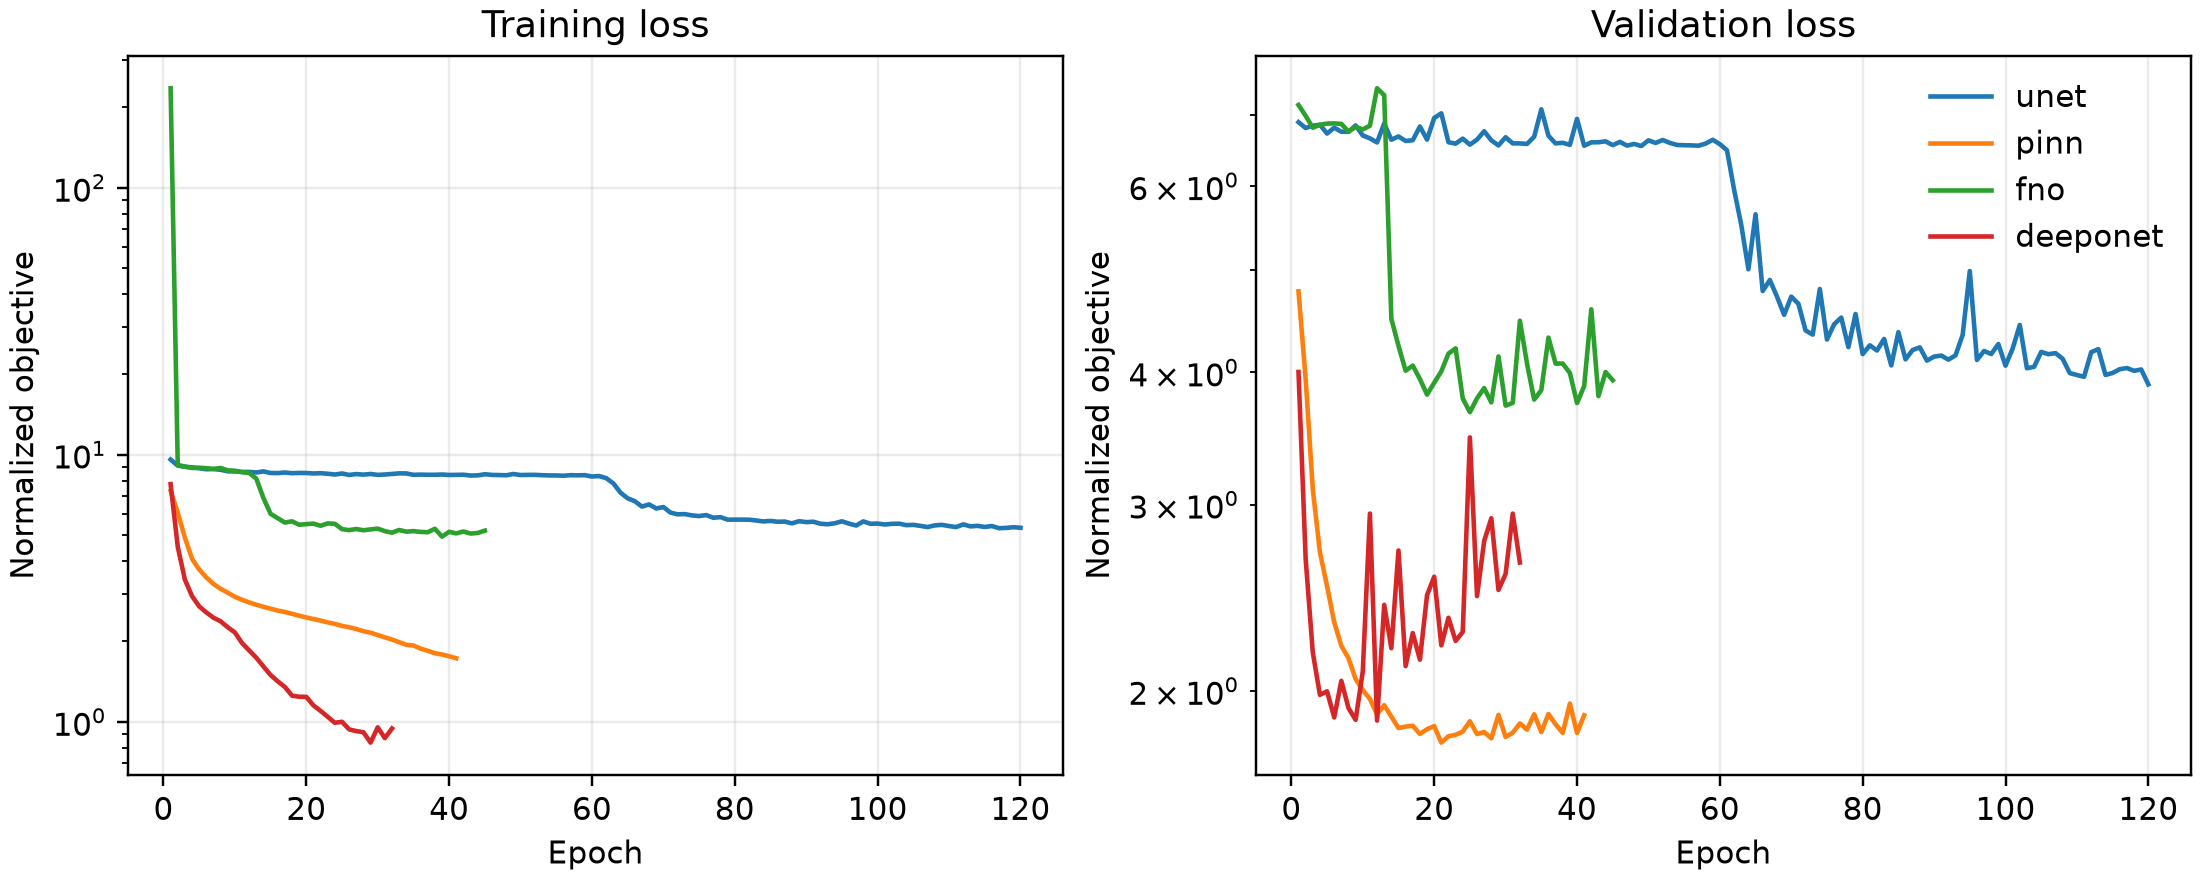

The file beside this chart, header and first rows:
model, epoch, train_loss, val_loss
unet, 1, 9.598, 6.896
unet, 2, 9.105, 6.809
unet, 3, 9.02, 6.844
unet, 4, 8.973, 6.857
unet, 5, 8.902, 6.727
unet, 6, 8.827, 6.814
unet, 7, 8.841, 6.754
unet, 8, 8.786, 6.752
unet, 9, 8.672, 6.847
unet, 10, 8.661, 6.699
unet, 11, 8.624, 6.657
unet, 12, 8.624, 6.598
unet, 13, 8.583, 6.876
unet, 14, 8.664, 6.638
unet, 15, 8.547, 6.685
unet, 16, 8.539, 6.62
unet, 17, 8.583, 6.63
unet, 18, 8.53, 6.832
unet, 19, 8.55, 6.639
unet, 20, 8.547, 6.959
unet, 21, 8.51, 7.03
unet, 22, 8.533, 6.601
unet, 23, 8.489, 6.581
unet, 24, 8.434, 6.653
unet, 25, 8.508, 6.567
unet, 26, 8.405, 6.639
unet, 27, 8.467, 6.761
unet, 28, 8.428, 6.629
unet, 29, 8.475, 6.556
unet, 30, 8.409, 6.674
unet, 31, 8.434, 6.585
unet, 32, 8.476, 6.585
unet, 33, 8.52, 6.577
unet, 34, 8.514, 6.681
unet, 35, 8.413, 7.092
unet, 36, 8.429, 6.696
unet, 37, 8.416, 6.584
unet, 38, 8.414, 6.594
unet, 39, 8.435, 6.564
unet, 40, 8.402, 6.945
unet, 41, 8.41, 6.551
unet, 42, 8.419, 6.6
unet, 43, 8.361, 6.601
unet, 44, 8.373, 6.615
unet, 45, 8.455, 6.559
unet, 46, 8.406, 6.606
unet, 47, 8.396, 6.553
unet, 48, 8.379, 6.577
unet, 49, 8.473, 6.547
unet, 50, 8.396, 6.628
unet, 51, 8.409, 6.592
unet, 52, 8.41, 6.634
unet, 53, 8.387, 6.592
unet, 54, 8.371, 6.563
unet, 55, 8.368, 6.559
unet, 56, 8.348, 6.556
unet, 57, 8.387, 6.551
unet, 58, 8.377, 6.582
unet, 59, 8.388, 6.637
unet, 60, 8.289, 6.574
... 178 more rows
